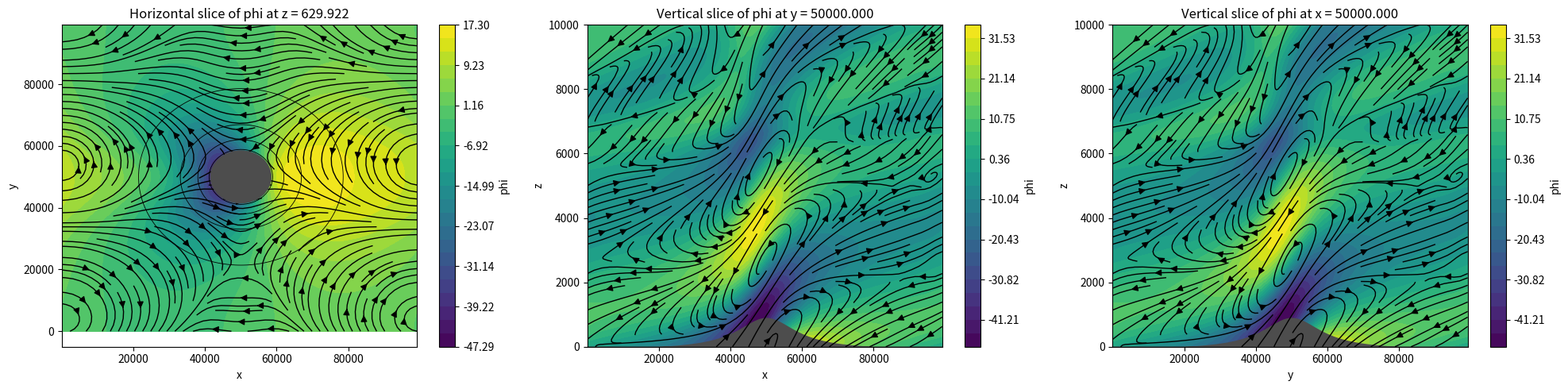
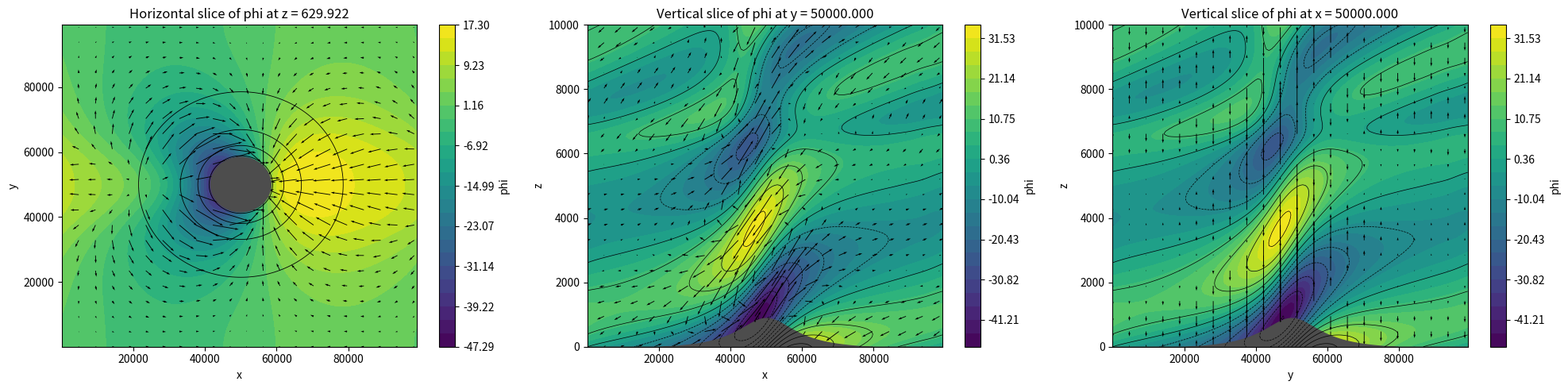

Generate these figures, in order, with matplotlib:
import numpy as np
import matplotlib.pyplot as plt
from matplotlib.patches import Circle

def agnesi(X,Y,xc,yc,ax,ay,h0):
    rr = ((X - xc) / ax) ** 2 + ((Y - yc) / ay) ** 2
    h = h0 / (1.0 + rr)
    return h

def gaussian(X,Y,xc,yc,ax,ay,hm):
    return hm*np.exp(- ( ( (X - xc) / ax) ** 2 + ( (Y - yc) / ay) ** 2))



def stationary_mountain_wave_3d_rotating_nonhydro(
    nx,
    ny,
    nz,
    lx,
    ly,
    lz,
    U,
    N,
    f,
    h0,
    ax,
    ay,
):
    """
    3D stationary, rotating, nonhydrostatic linear mountain-wave model.

    Mean flow:
        U in +x direction

    Coordinates:
        x, y, z

    Variables returned:
        w, u, v, phi, b

    Governing steady 3D rotating nonhydrostatic relation:
        m^2 = (k^2 + l^2) * (N^2 - U^2 k^2) / (U^2 k^2 - f^2)

    Lower boundary condition:
        w(x,y,0) = U * dh/dx
        => w_hat(k,l,0) = i k U h_hat

    Notes
    -----
    - This is a spectral stationary solver in x and y.
    - Vertical structure is built analytically with exp(i m z).
    - The branch choice for m matters physically.
    - Modes near U^2 k^2 = f^2 are singular/ill-conditioned in the
      idealized inviscid theory; this code masks them.
    """

    # -------------------------------------------------
    # Grids
    # -------------------------------------------------
    x = np.linspace(0.001, lx, nx, endpoint=False)
    y = np.linspace(0.001, ly, ny, endpoint=False)
    z = np.linspace(0.001, lz, nz)

    dx = lx / nx
    dy = ly / ny

    x_hgrid, y_hgrid = np.meshgrid(x, y, indexing="ij")
    x_vgrid, z_vgrid = np.meshgrid(x, z, indexing="ij")
    y_vgrid, z_Vgrid = np.meshgrid(y, z, indexing="ij")

    # -------------------------------------------------
    # Terrain h(x,y)
    # -------------------------------------------------
    xc = lx / 2
    yc = ly / 2

    h = agnesi(x_hgrid,y_hgrid,xc,yc,ax,ay,h0)
    h = h - np.mean(h)
    #h = gaussian(x_hgrid,y_hgrid,xc,yc,ax,ay,h0)
    #h = h - np.mean(h)
    hmax=np.amax(h)
    

    # -------------------------------------------------
    # Stability
    #   Nh/U > 1 leads to instabilities
    # -------------------------------------------------
    print(N*hmax/U)    
    
    
    # Horizontal spectral grids
    # -------------------------------------------------
    k = 2 * np.pi * np.fft.fftfreq(nx, d=dx)
    l = 2 * np.pi * np.fft.fftfreq(ny, d=dy)
    k_grid, l_grid = np.meshgrid(k, l, indexing="ij")
    print(k)

    kh2_grid = k_grid**2 + l_grid**2
    Kh_grid = np.sqrt(kh2_grid)

    h_hat = np.fft.fft2(h)

    # -------------------------------------------------
    # Lower boundary forcing (linearised at z=0)
    #   w_hat(k,l,z=0) = i k U h_hat
    # -------------------------------------------------
    w0_hat = 1j * k_grid * U * h_hat
    #print(np.shape(k_grid),np.shape(h_hat))

    # -------------------------------------------------
    # Vertical wavenumber m
    #   m^2 = (k^2 + l^2) * (N^2 - U^2 k^2) / (U^2 k^2 - f^2)
    #
    #   will do something smarter to remove singualrites (i.e. Uk=f)  
    # -------------------------------------------------
    eps = 1e-12
    denom = U**2 * k_grid**2 - f**2 
    m2 = np.zeros((nx, ny), dtype=float)
    #m2 = kh2_grid * (N**2 - U**2 * k_grid**2) / denom
    nonzero_k = np.abs(k_grid) > eps
    nonzero_kh = kh2_grid > eps
    away_from_inertial = np.abs(denom) > eps
    active = nonzero_k & away_from_inertial & nonzero_kh
    m2[active] = kh2_grid[active] * (N**2 - U**2 * k_grid[active]**2) / denom[active]
    m = np.zeros((nx, ny), dtype=complex)
    propagating = active & (m2 > 0)
    evanescent = active & (m2 < 0)
    print('propagating',len(m[propagating]))
    print('evanesscent',len(m[evanescent]))
    
    # Propagating branch:
    # choose sign so phase tilts appropriately with upward energy propagation
    m[propagating] = -np.sign(k_grid[propagating]) * np.sqrt(m2[propagating])

    # Evanescent branch:
    # choose decaying solution exp(i m z) = exp(-alpha z)
    m[evanescent] = 1j * np.sqrt(-m2[evanescent])

    #m = np.where( m2 >= 0, np.sqrt(m2 + 0j), 1j * np.sqrt(-m2 + 0j))
    
    # -------------------------------------------------
    # Other initial conditions from lower boundary forcing
    #   b_hat(k,l,z=0) = ...,  
    #   phi_hat(k,l,z=0) = ..., 
    #   u_hat(k,l,z=0) = ...,
    #   v_hat(k,l,z=0) = ....
    # -------------------------------------------------
    phi0_hat = np.zeros_like(w0_hat, dtype=complex)
    u0_hat = np.zeros_like(w0_hat, dtype=complex)
    v0_hat = np.zeros_like(w0_hat, dtype=complex)
    b0_hat = np.zeros_like(w0_hat, dtype=complex)

    nonzero_m = np.abs(m) > eps
    valid = active & nonzero_m
    
    b0_hat[valid] = 1j * ( N**2 / (U * k_grid[valid]) ) * w0_hat[valid]
    phi0_hat[valid] = ( N**2 - U**2 * k_grid[valid]**2 )/( m[valid] * U * k_grid[valid] ) * w0_hat[valid]
    u0_hat[valid] = -( U * k_grid[valid]**2 - 1j * l_grid[valid] * f )/ denom[valid] * phi0_hat[valid]
    v0_hat[valid] = -( U * k_grid[valid] * l_grid[valid] + 1j * k_grid[valid] * f )/ denom[valid] * phi0_hat[valid]


    # -------------------------------------------------
    # Vertical structure
    # -------------------------------------------------
    w_hat_z = np.zeros((nx, ny, nz), dtype=complex)
    u_hat_z = np.zeros((nx, ny, nz), dtype=complex)
    v_hat_z = np.zeros((nx, ny, nz), dtype=complex)
    phi_hat_z = np.zeros((nx, ny, nz), dtype=complex)
    b_hat_z = np.zeros((nx, ny, nz), dtype=complex)

    for kk in range(nz):
        vertical_factor = np.exp(1j * m * z[kk])
        w_hat_z[:, :, kk] = w0_hat * vertical_factor
        u_hat_z[:, :, kk] = u0_hat * vertical_factor
        v_hat_z[:, :, kk] = v0_hat * vertical_factor
        phi_hat_z[:, :, kk] = phi0_hat * vertical_factor
        b_hat_z[:, :, kk] = b0_hat * vertical_factor

    print(np.shape(vertical_factor))

    # -------------------------------------------------
    # Transform back to physical space
    # -------------------------------------------------
    w = np.zeros((nx, ny, nz), dtype=float)
    u = np.zeros((nx, ny, nz), dtype=float)
    v = np.zeros((nx, ny, nz), dtype=float)
    phi = np.zeros((nx, ny, nz), dtype=float)
    b = np.zeros((nx, ny, nz), dtype=float)

    for kk in range(nz):
        w[:, :, kk] = np.fft.ifft2(w_hat_z[:, :, kk]).real
        u[:, :, kk] = np.fft.ifft2(u_hat_z[:, :, kk]).real
        v[:, :, kk] = np.fft.ifft2(v_hat_z[:, :, kk]).real
        phi[:, :, kk] = np.fft.ifft2(phi_hat_z[:, :, kk]).real
        b[:, :, kk] = np.fft.ifft2(b_hat_z[:, :, kk]).real


    return {
        "x": x,
        "y": y,
        "z": z,
        "x_hgrid": x_hgrid,
        "y_hgrid": y_hgrid,
        "x_vgrid": x_vgrid,
        "z_vgrid": z_vgrid,
        "y_vgrid": y_vgrid,
        "z_Vgrid": z_Vgrid,
        "h": h,
        "w": w,
        "u": u,
        "v": v,
        "phi": phi,
        "b": b,
        "m": m,
        "m2": m2,
        "params": {
            "U": U,
            "N": N,
            "f": f,
            "lx": lx,
            "ly": ly,
            "lz": lz,
            "h0": h0,
            "ax": ax,
            "ay": ay,
            "nx": nx,
            "ny": ny,
            "nz": nz,
            "xc": xc,
            "yc": yc,
               
        },
    }




def plot_phi_slices_streamlines(result, z_level_index=None, y_slice_index=None):

    x = result["x"]
    y = result["y"]
    z = result["z"]
    x_hgrid = result["x_hgrid"]
    y_hgrid = result["y_hgrid"]
    x_vgrid = result["x_vgrid"]
    z_vgrid = result["z_vgrid"]
    y_vgrid = result["y_vgrid"]
    z_Vgrid = result["z_Vgrid"]
    h = result["h"]
    u = result["u"]
    v = result["v"]
    w = result["w"]
    phi = result["phi"]
    lz = result["params"]["lz"]
    xc = result["params"]["xc"]
    yc = result["params"]["yc"]
    U = result["params"]["U"]
    h0 = result["params"]["h0"]
    ax = result["params"]["ax"]

    #u=U+u
    if z_level_index is None:
        z_level_index = 8#len(z) // 20
    if y_slice_index is None:
        y_slice_index = len(y) // 2
    print(z[z_level_index],np.amax(h))

    z_plot = z[z_level_index]
    y_plot = y[y_slice_index]

    phi_horiz = phi[:, :, z_level_index]
    phi_vert = phi[:,y_slice_index, :]
    h_slice = h[:,y_slice_index]

    u_h = u[:,:, z_level_index]
    v_h = v[:,:, z_level_index]
    #speed_h = np.sqrt(u_h**2 + v_h**2)

    u_v = u[:,y_slice_index,:]
    v_v = v[:,y_slice_index,:]
    w_v = w[:,y_slice_index,:]
    #speed_v = np.sqrt(u_v**2 + v_v**2)

    # For quiver  
    hstride = 8
    vstride = 8
    xq_hgrid = x_hgrid[::hstride,::hstride]
    yq_hgrid = y_hgrid[::hstride,::hstride]
    xq_vgrid = x_vgrid[::vstride,::vstride]
    zq_vgrid = z_vgrid[::vstride,::vstride]
    yq_vgrid = y_vgrid[::vstride,::vstride]
    zq_Vgrid = z_Vgrid[::vstride,::vstride]
    uq_hgrid = u_h[::hstride,::hstride]
    vq_hgrid = v_h[::hstride,::hstride]
    uq_vgrid = u_v[::vstride,::vstride]
    vq_vgrid = v_v[::vstride,::vstride]
    wq_vgrid = w_v[::vstride,::vstride]



    fig, axes = plt.subplots(1, 3, figsize=(20, 5))

    if z_plot<h0:
        radius_z = ax*np.sqrt( h0/z_plot - 1. )*1.1
        levels_h = np.linspace(phi_horiz.min(), phi_horiz.max(), 25)
        cf1 = axes[0].contourf(x_hgrid, y_hgrid, phi_horiz, levels=levels_h)
        axes[0].contour(x_hgrid, y_hgrid, h, levels=8, colors="k", linewidths=0.6)
        circle = Circle((xc,yc),radius = radius_z,color='0.3',zorder=10)
        axes[0].streamplot(x, y,u_h, v_h,density=1.5,color="k",linewidth=1.0,arrowsize=1.2)
        axes[0].set_title(f"Horizontal slice of phi at z = {z_plot:.3f}")
        axes[0].set_xlabel("x")
        axes[0].set_ylabel("y")
        axes[0].add_patch(circle)
        fig.colorbar(cf1, ax=axes[0], label="phi")
        
    if z_plot>h0:
        radius_z = ax*np.sqrt( h0/z_plot - 1. )*1.1
        levels_h = np.linspace(phi_horiz.min(), phi_horiz.max(), 25)
        cf1 = axes[0].contourf(x_hgrid, y_hgrid, phi_horiz, levels=levels_h)
        axes[0].contour(x_hgrid, y_hgrid, h, levels=8, colors="k", linewidths=0.6)
        axes[0].streamplot(x, y,u_h, v_h,density=1.5,color="k",linewidth=1.0,arrowsize=1.2)
        axes[0].set_title(f"Horizontal slice of phi at z = {z_plot:.3f}")
        axes[0].set_xlabel("x")
        axes[0].set_ylabel("y")
        fig.colorbar(cf1, ax=axes[0], label="phi")    
        

    levels_v = np.linspace(phi_vert.min(), phi_vert.max(), 25)
    cf2 = axes[1].contourf(x_vgrid, z_vgrid, phi_vert, levels=levels_v)
    #axes[1].contour(x_vgrid, z_vgrid, phi_vert, levels=12, colors="k", linewidths=0.5)
    axes[1].streamplot(x, z,u_v.T, w_v.T,density=1.5,color="k",linewidth=1.0,arrowsize=1.2)
    axes[1].fill_between(x, h_slice, 0, color="0.3")
    axes[1].set_title(f"Vertical slice of phi at y = {y_plot:.3f}")
    axes[1].set_xlabel("x")
    axes[1].set_ylabel("z")
    axes[1].set_ylim(0, lz)
    fig.colorbar(cf2, ax=axes[1], label="phi")


    levels_v = np.linspace(phi_vert.min(), phi_vert.max(), 25)
    cf3 = axes[2].contourf(y_vgrid, z_Vgrid, phi_vert, levels=levels_v)
    #axes[1].contour(x_vgrid, z_vgrid, phi_vert, levels=12, colors="k", linewidths=0.5)
    axes[2].streamplot(y, z,u_v.T, w_v.T,density=1.5,color="k",linewidth=1.0,arrowsize=1.2)
    axes[2].fill_between(x, h_slice, 0, color="0.3")
    axes[2].set_title(f"Vertical slice of phi at x = {y_plot:.3f}")
    axes[2].set_xlabel("y")
    axes[2].set_ylabel("z")
    axes[2].set_ylim(0, lz)
    fig.colorbar(cf3, ax=axes[2], label="phi")

    plt.tight_layout()
    plt.show()


def plot_phi_slices_vectors(result, z_level_index=None, y_slice_index=None):

    x = result["x"]
    y = result["y"]
    z = result["z"]
    x_hgrid = result["x_hgrid"]
    y_hgrid = result["y_hgrid"]
    x_vgrid = result["x_vgrid"]
    z_vgrid = result["z_vgrid"]
    y_vgrid = result["y_vgrid"]
    z_Vgrid = result["z_Vgrid"]
    h = result["h"]
    u = result["u"]
    v = result["v"]
    w = result["w"]
    phi = result["phi"]
    lz = result["params"]["lz"]
    xc = result["params"]["xc"]
    yc = result["params"]["yc"]
    U = result["params"]["U"]
    h0 = result["params"]["h0"]
    ax = result["params"]["ax"]

    #u=U+u
    if z_level_index is None:
        z_level_index = 8#len(z) // 20
    if y_slice_index is None:
        y_slice_index = len(y) // 2
    print(z[z_level_index],np.amax(h))

    z_plot = z[z_level_index]
    y_plot = y[y_slice_index]

    phi_horiz = phi[:, :, z_level_index]
    phi_vert = phi[:,y_slice_index, :]
    h_slice = h[:,y_slice_index]

    u_h = u[:,:, z_level_index]
    v_h = v[:,:, z_level_index]
    #speed_h = np.sqrt(u_h**2 + v_h**2)

    u_v = u[:,y_slice_index,:]
    v_v = v[:,y_slice_index,:]
    w_v = w[:,y_slice_index,:]
    #speed_v = np.sqrt(u_v**2 + v_v**2)

    # For quiver  
    hstride = 6
    vstride = 6
    xq_hgrid = x_hgrid[::hstride,::hstride]
    yq_hgrid = y_hgrid[::hstride,::hstride]
    xq_vgrid = x_vgrid[::vstride,::vstride]
    zq_vgrid = z_vgrid[::vstride,::vstride]
    yq_vgrid = y_vgrid[::vstride,::vstride]
    zq_Vgrid = z_Vgrid[::vstride,::vstride]
    uq_hgrid = u_h[::hstride,::hstride]
    vq_hgrid = v_h[::hstride,::hstride]
    uq_vgrid = u_v[::vstride,::vstride]
    vq_vgrid = v_v[::vstride,::vstride]
    wq_vgrid = w_v[::vstride,::vstride]

    
    #mask = h > z_plot
    #phi_horiz_masked = np.ma.masked_where( mask,phi_horiz)

    fig, axes = plt.subplots(1, 3, figsize=(20, 5))

    if z_plot<h0:
        radius_z = ax*np.sqrt( h0/z_plot - 1. )*1.1
        levels_h = np.linspace(phi_horiz.min(), phi_horiz.max(), 25)
        cf1 = axes[0].contourf(x_hgrid, y_hgrid, phi_horiz, levels=levels_h)
        axes[0].contour(x_hgrid, y_hgrid, h, levels=8, colors="k", linewidths=0.6)
        circle = Circle((xc,yc),radius = radius_z,color='0.3',zorder=10)
        axes[0].quiver(xq_hgrid,yq_hgrid, uq_hgrid, vq_hgrid, angles='xy',scale_units='xy',color='k',width=0.002)
        axes[0].set_title(f"Horizontal slice of phi at z = {z_plot:.3f}")
        axes[0].set_xlabel("x")
        axes[0].set_ylabel("y")
        axes[0].add_patch(circle)
        fig.colorbar(cf1, ax=axes[0], label="phi")
        
    if z_plot>h0:
        radius_z = ax*np.sqrt( h0/z_plot - 1. )*1.1
        levels_h = np.linspace(phi_horiz.min(), phi_horiz.max(), 25)
        cf1 = axes[0].contourf(x_hgrid, y_hgrid, phi_horiz, levels=levels_h)
        axes[0].contour(x_hgrid, y_hgrid, h, levels=8, colors="k", linewidths=0.6)
        axes[0].quiver(xq_hgrid,yq_hgrid, uq_hgrid, vq_hgrid, angles='xy',scale_units='xy',color='k',width=0.002)
        axes[0].set_title(f"Horizontal slice of phi at z = {z_plot:.3f}")
        axes[0].set_xlabel("x")
        axes[0].set_ylabel("y")
        fig.colorbar(cf1, ax=axes[0], label="phi")    
        

    levels_v = np.linspace(phi_vert.min(), phi_vert.max(), 25)
    cf2 = axes[1].contourf(x_vgrid, z_vgrid, phi_vert, levels=levels_v)
    axes[1].contour(x_vgrid, z_vgrid, phi_vert, levels=12, colors="k", linewidths=0.5)
    axes[1].quiver(xq_vgrid,zq_vgrid, uq_vgrid, wq_vgrid, angles='xy',scale_units='xy',color='k',width=0.002)
    axes[1].fill_between(x, h_slice, 0, color="0.3")
    axes[1].set_title(f"Vertical slice of phi at y = {y_plot:.3f}")
    axes[1].set_xlabel("x")
    axes[1].set_ylabel("z")
    axes[1].set_ylim(0, lz)
    fig.colorbar(cf2, ax=axes[1], label="phi")

    levels_v = np.linspace(phi_vert.min(), phi_vert.max(), 25)
    cf3 = axes[2].contourf(y_vgrid, z_Vgrid, phi_vert, levels=levels_v)
    axes[2].contour(x_vgrid, z_vgrid, phi_vert, levels=12, colors="k", linewidths=0.5)
    axes[2].quiver(yq_vgrid,zq_Vgrid, vq_vgrid, wq_vgrid, angles='xy',scale_units='xy',color='k',width=0.002)
    axes[2].fill_between(x, h_slice, 0, color="0.3")
    axes[2].set_title(f"Vertical slice of phi at x = {y_plot:.3f}")
    axes[2].set_xlabel("y")
    axes[2].set_ylabel("z")
    axes[2].set_ylim(0, lz)
    fig.colorbar(cf3, ax=axes[2], label="phi")

    plt.tight_layout()
    plt.show()




if __name__ == "__main__":
    result = stationary_mountain_wave_3d_rotating_nonhydro(
        nx=128,
        ny=128,
        nz=128,
        lx=100000.,
        ly=100000.,
        lz=10000.,
        U=10.0,
        N=0.01,
        f=0.000001,
        h0=1000,#3500,
        ax=10000, #1500
        ay=10000, #1500
    )

    plot_phi_slices_streamlines(result)
    plot_phi_slices_vectors(result)
    #plot_uvw_slices(result)
    
